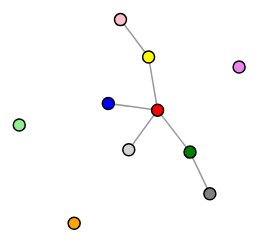
D3 v4 page, settled after 360 driven frames (6 s of simulated time); the page loaded 1 data file(s).


// ── js/script.js
(function () {
    "use strict"; // Start of use strict

    var config = {
        selector: '.d3-graph.d3-link-node',
        margin: {
            top: 20,
            right: 20,
            bottom: 20,
            left: 20
        }
    };

    function drawDetailGraph(data) {
        var containerEl = document.querySelector(config.selector);
        var width = containerEl.clientWidth;
        var height = width * 0.6;
        var margin = config.margin;
        var container = d3.select(containerEl).html('')
            .style('padding-top', margin.top + 'px')
            .style('padding-right', margin.right + 'px')
            .style('padding-bottom', margin.bottom + 'px')
            .style('padding-left', margin.left + 'px');

        width = width - margin.left - margin.right;
        height = height - margin.top - margin.bottom;

        var svg = container.append('svg')
            .attr('width', width)
            .attr('height', height);

        var simulation = d3.forceSimulation()
            .force("charge", d3.forceManyBody().strength(-200))
            .force("link", d3.forceLink().id(function (d) { return d.id; }).distance(40))
            .force("x", d3.forceX(width / 2))
            .force("y", d3.forceY(height / 2))
            .on("tick", ticked);

        var link = svg.selectAll(".link"),
            node = svg.selectAll(".node");

        simulation.nodes(data.nodes);
        simulation.force("link").links(data.links);

        link = link
            .data(data.links)
            .enter().append("line")
            .attr("class", "link");

        node = node
            .data(data.nodes)
            .enter().append("circle")
            .attr("class", "node")
            .attr("r", 6)
            .style("fill", function (d) { return d.id; });

        function ticked() {
            link.attr("x1", function (d) { return d.source.x; })
                .attr("y1", function (d) { return d.source.y; })
                .attr("x2", function (d) { return d.target.x; })
                .attr("y2", function (d) { return d.target.y; });

            node.attr("cx", function (d) { return d.x; })
                .attr("cy", function (d) { return d.y; });
        }

        window.onresize = function () {
            drawGraph();
        }
    }

    function drawGraph() {
        d3.json("data/data.json", function (error, data) {
            if (error) throw error;
            drawDetailGraph(data);
        })
    }

    drawGraph();
})();

### data: data/data.json
{
 "nodes": [
  {
   "id": "red"
  },
  {
   "id": "orange"
  },
  {
   "id": "yellow"
  },
  {
   "id": "green"
  },
  {
   "id": "blue"
  },
  {
   "id": "violet"
  },
  {
   "id": "lightgray"
  },
  {
   "id": "gray"
  },
  "... 2 more items"
 ],
 "links": [
  {
   "source": "red",
   "target": "yellow"
  },
  {
   "source": "red",
   "target": "blue"
  },
  {
   "source": "red",
   "target": "green"
  },
  {
   "source": "red",
   "target": "lightgray"
  },
  {
   "source": "yellow",
   "target": "pink"
  },
  {
   "source": "gray",
   "target": "green"
  }
 ]
}